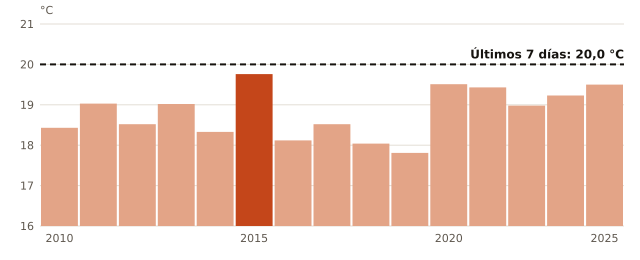

Source data for this figure (header and first rows):
anio, temperatura_C
2010, 18.43
2011, 19.03
2012, 18.52
2013, 19.02
2014, 18.33
2015, 19.76
2016, 18.12
2017, 18.52
2018, 18.04
2019, 17.81
2020, 19.51
2022, 19.43
2023, 18.98
2024, 19.23
2025, 19.5
ahora, 20.0
